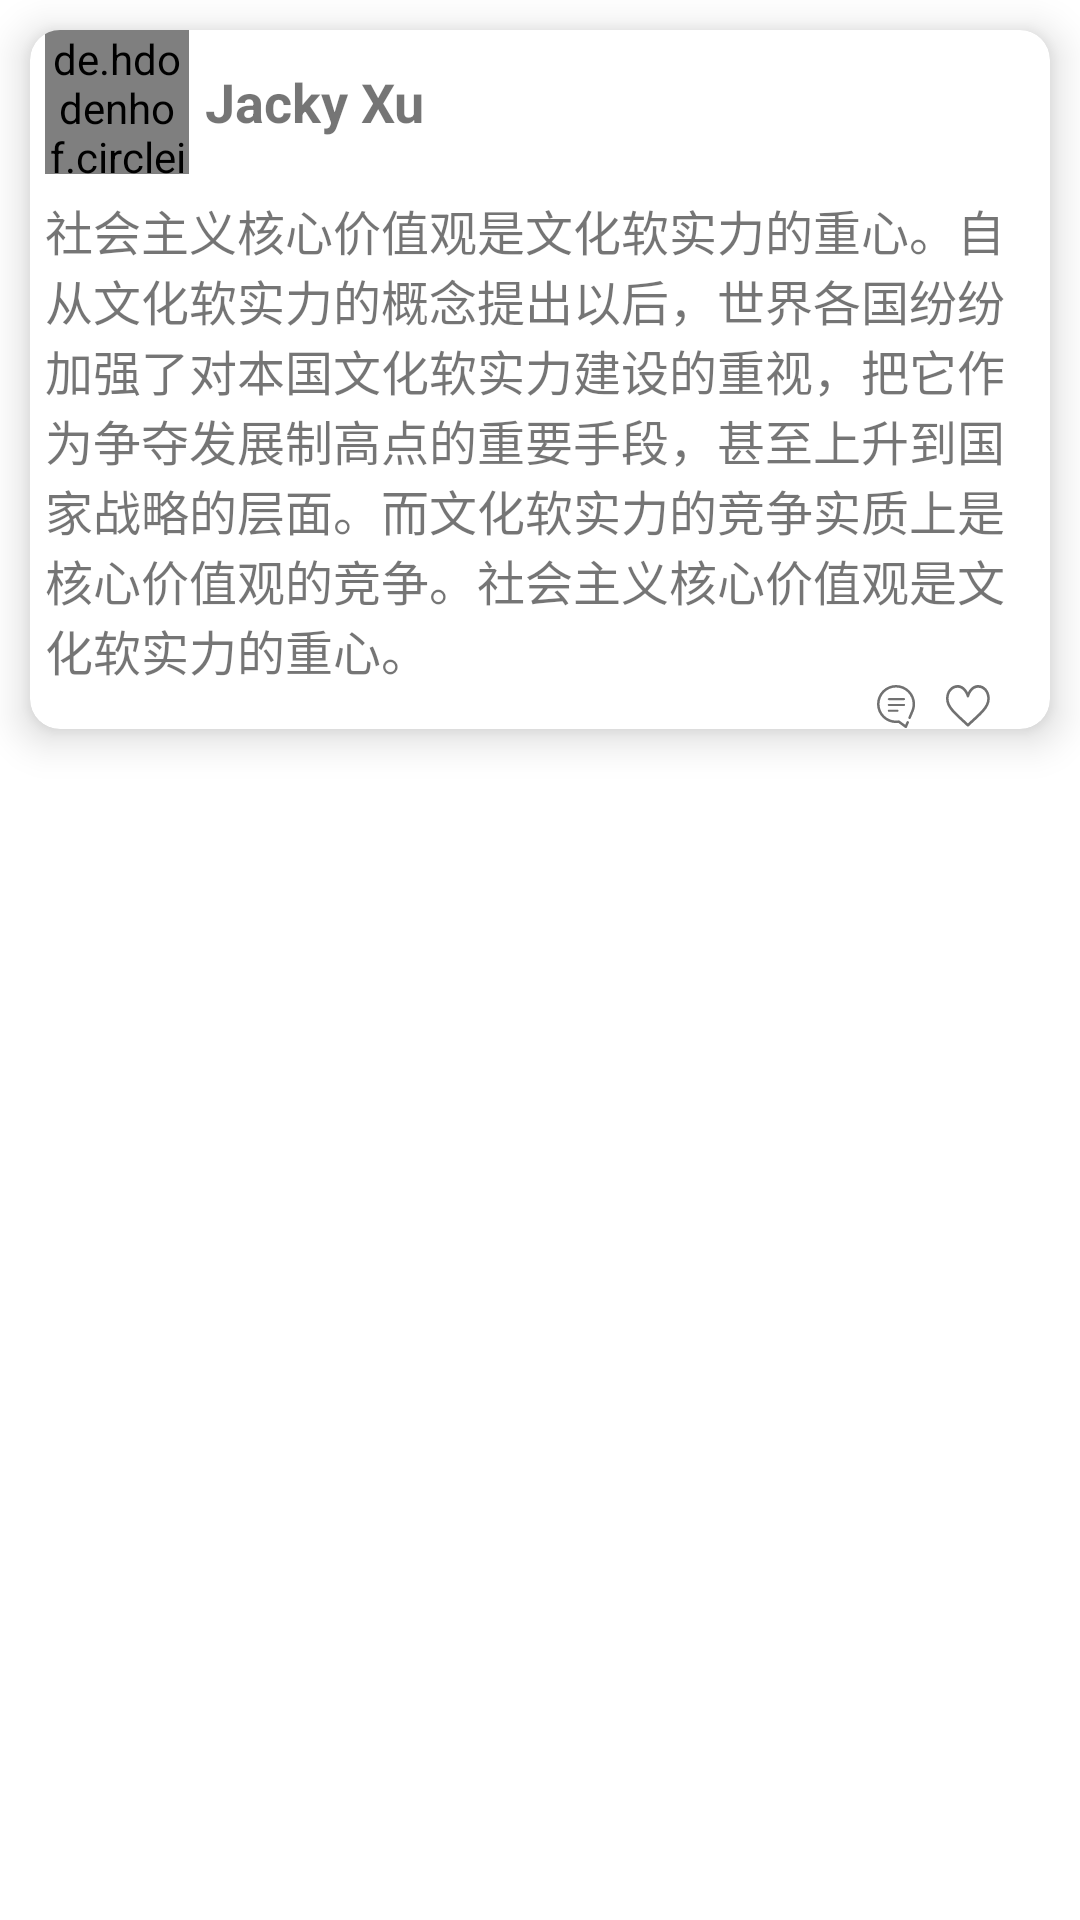

Layout XML and referenced resources for this Android screen:
<!-- AndroidManifest.xml: application theme AppTheme -->
<!-- res/layout/group_moment_page.xml -->
<?xml version="1.0" encoding="utf-8"?>
<RelativeLayout xmlns:android="http://schemas.android.com/apk/res/android"
    android:layout_width="wrap_content"
    android:layout_height="wrap_content">

    <include layout="@layout/moment_card" />

</RelativeLayout>
<!-- res/layout/moment_card.xml (included above) -->
<?xml version="1.0" encoding="utf-8"?>
<androidx.cardview.widget.CardView
    xmlns:android="http://schemas.android.com/apk/res/android"
    xmlns:card_view="http://schemas.android.com/apk/res-auto"
    android:layout_width="match_parent"
    android:layout_height="wrap_content"
    card_view:cardCornerRadius="10dp"
    android:layout_marginTop="10dp"
    android:layout_marginStart="10dp"
    card_view:cardElevation="8dp"
    android:layout_marginEnd="10dp">

    <RelativeLayout
        android:id="@+id/momentCard"
        android:layout_width="wrap_content"
        android:layout_height="wrap_content"
        android:layout_marginLeft="5dp"
        android:layout_marginRight="5dp">

        <de.hdodenhof.circleimageview.CircleImageView
            xmlns:app="http://schemas.android.com/apk/res-auto"
            android:id="@+id/team_member"
            android:layout_width="48dp"
            android:layout_height="48dp"
            android:src="@drawable/person_1"
            app:civ_border_color="#FFFFFF"
            app:civ_border_width="2dp" />

        <TextView
            android:layout_width="wrap_content"
            android:layout_height="48dp"
            android:layout_toRightOf="@+id/team_member"
            android:text="Jacky Xu"
            android:textSize="18sp"
            android:gravity="center"
            android:layout_marginStart="5dp"
            android:textStyle="bold"/>

        <TextView
            android:id="@+id/momentContent"
            android:layout_below="@+id/team_member"
            android:layout_marginTop="7dp"
            android:layout_width="wrap_content"
            android:layout_height="wrap_content"
            android:textSize="16sp"
            android:text="社会主义核心价值观是文化软实力的重心。自从文化软实力的概念提出以后，世界各国纷纷加强了对本国文化软实力建设的重视，把它作为争夺发展制高点的重要手段，甚至上升到国家战略的层面。而文化软实力的竞争实质上是核心价值观的竞争。社会主义核心价值观是文化软实力的重心。"/>

        <LinearLayout
            android:layout_width="wrap_content"
            android:layout_height="wrap_content"
            android:layout_marginEnd="10dp"
            android:orientation="horizontal"
            android:layout_below="@+id/momentContent"
            android:layout_alignParentEnd="true">

            <ImageView
                android:layout_width="wrap_content"
                android:layout_height="wrap_content"
                android:layout_marginStart="5dp"
                android:layout_marginEnd="5dp"
                android:src="@drawable/speech_bubble_comment"/>

            <ImageView
                android:layout_width="wrap_content"
                android:layout_height="wrap_content"
                android:layout_marginStart="5dp"
                android:layout_marginEnd="5dp"
                android:src="@drawable/love"/>

        </LinearLayout>



    </RelativeLayout>


</androidx.cardview.widget.CardView>
<!-- resources referenced by this layout -->
<resources>
  <!-- drawable love: png bitmap (drawable-hdpi, 535 bytes) -->
  <!-- drawable speech_bubble_comment: png bitmap (drawable-hdpi, 569 bytes) -->
  <style name="AppTheme" parent="Theme.MaterialComponents.Light.NoActionBar">
          
          <item name="colorPrimary">#ffffff</item>
          <item name="colorOnSurface">@color/colorPrimary</item>
          <item name="colorPrimaryDark">#bfbfbf</item>
      </style>
  <color name="colorPrimary">#7FB4FC</color>
</resources>
